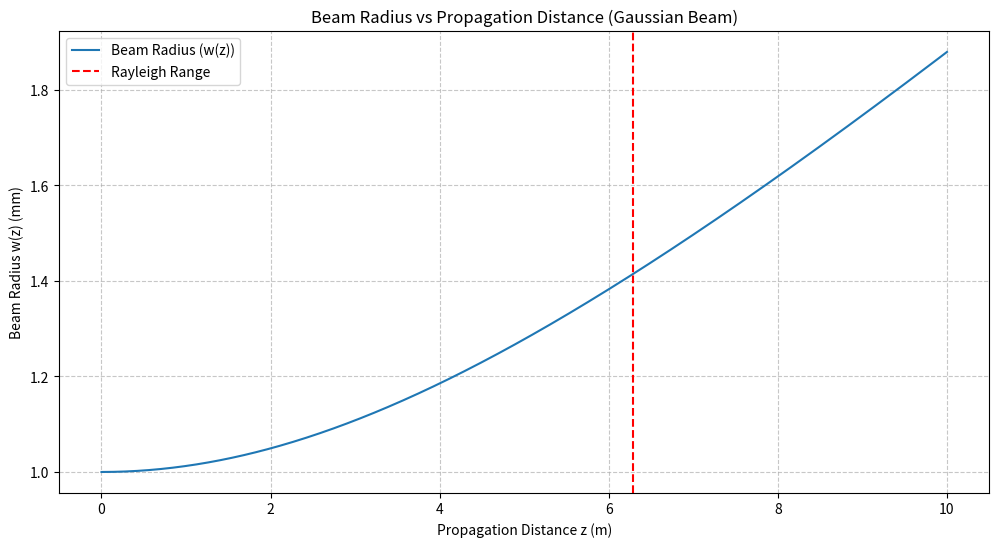
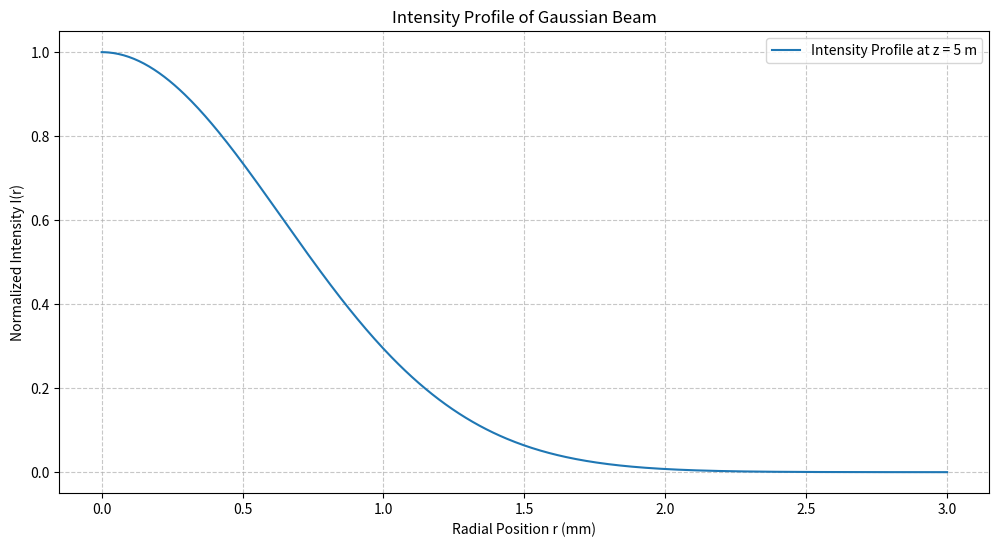

Reproduce these figures in Python, in order.
import numpy as np
import matplotlib.pyplot as plt

# Parameters
lambda_ = 500e-9  # Wavelength (m)
w0 = 1e-3  # Beam waist (m)
z_values = np.linspace(0, 10, 500)  # Propagation distance (m)
r_values = np.linspace(0, 3 * w0, 500)  # Radial positions (m)
zR = np.pi * w0**2 / lambda_  # Rayleigh range

# Calculate beam radius w(z)
w_z = w0 * np.sqrt(1 + (z_values / zR)**2)

# Calculate intensity profile I(r, z) at a specific distance z (e.g., z = 5 m)
z_specific = 5  # Distance (m)
w_at_z = w0 * np.sqrt(1 + (z_specific / zR)**2)
I_0 = 1  # Assume normalized peak intensity
I_r = I_0 * np.exp(-2 * (r_values**2) / w_at_z**2)

# Plotting the beam radius over distance
plt.figure(figsize=(12, 6))
plt.plot(z_values, w_z * 1e3, label="Beam Radius (w(z))")
plt.axvline(zR, color="r", linestyle="--", label="Rayleigh Range")
plt.title("Beam Radius vs Propagation Distance (Gaussian Beam)")
plt.xlabel("Propagation Distance z (m)")
plt.ylabel("Beam Radius w(z) (mm)")
plt.grid(True, linestyle="--", alpha=0.7)
plt.legend()
plt.show()

# Plotting the intensity profile
plt.figure(figsize=(12, 6))
plt.plot(r_values * 1e3, I_r, label=f"Intensity Profile at z = {z_specific} m")
plt.title("Intensity Profile of Gaussian Beam")
plt.xlabel("Radial Position r (mm)")
plt.ylabel("Normalized Intensity I(r)")
plt.grid(True, linestyle="--", alpha=0.7)
plt.legend()
plt.show()
